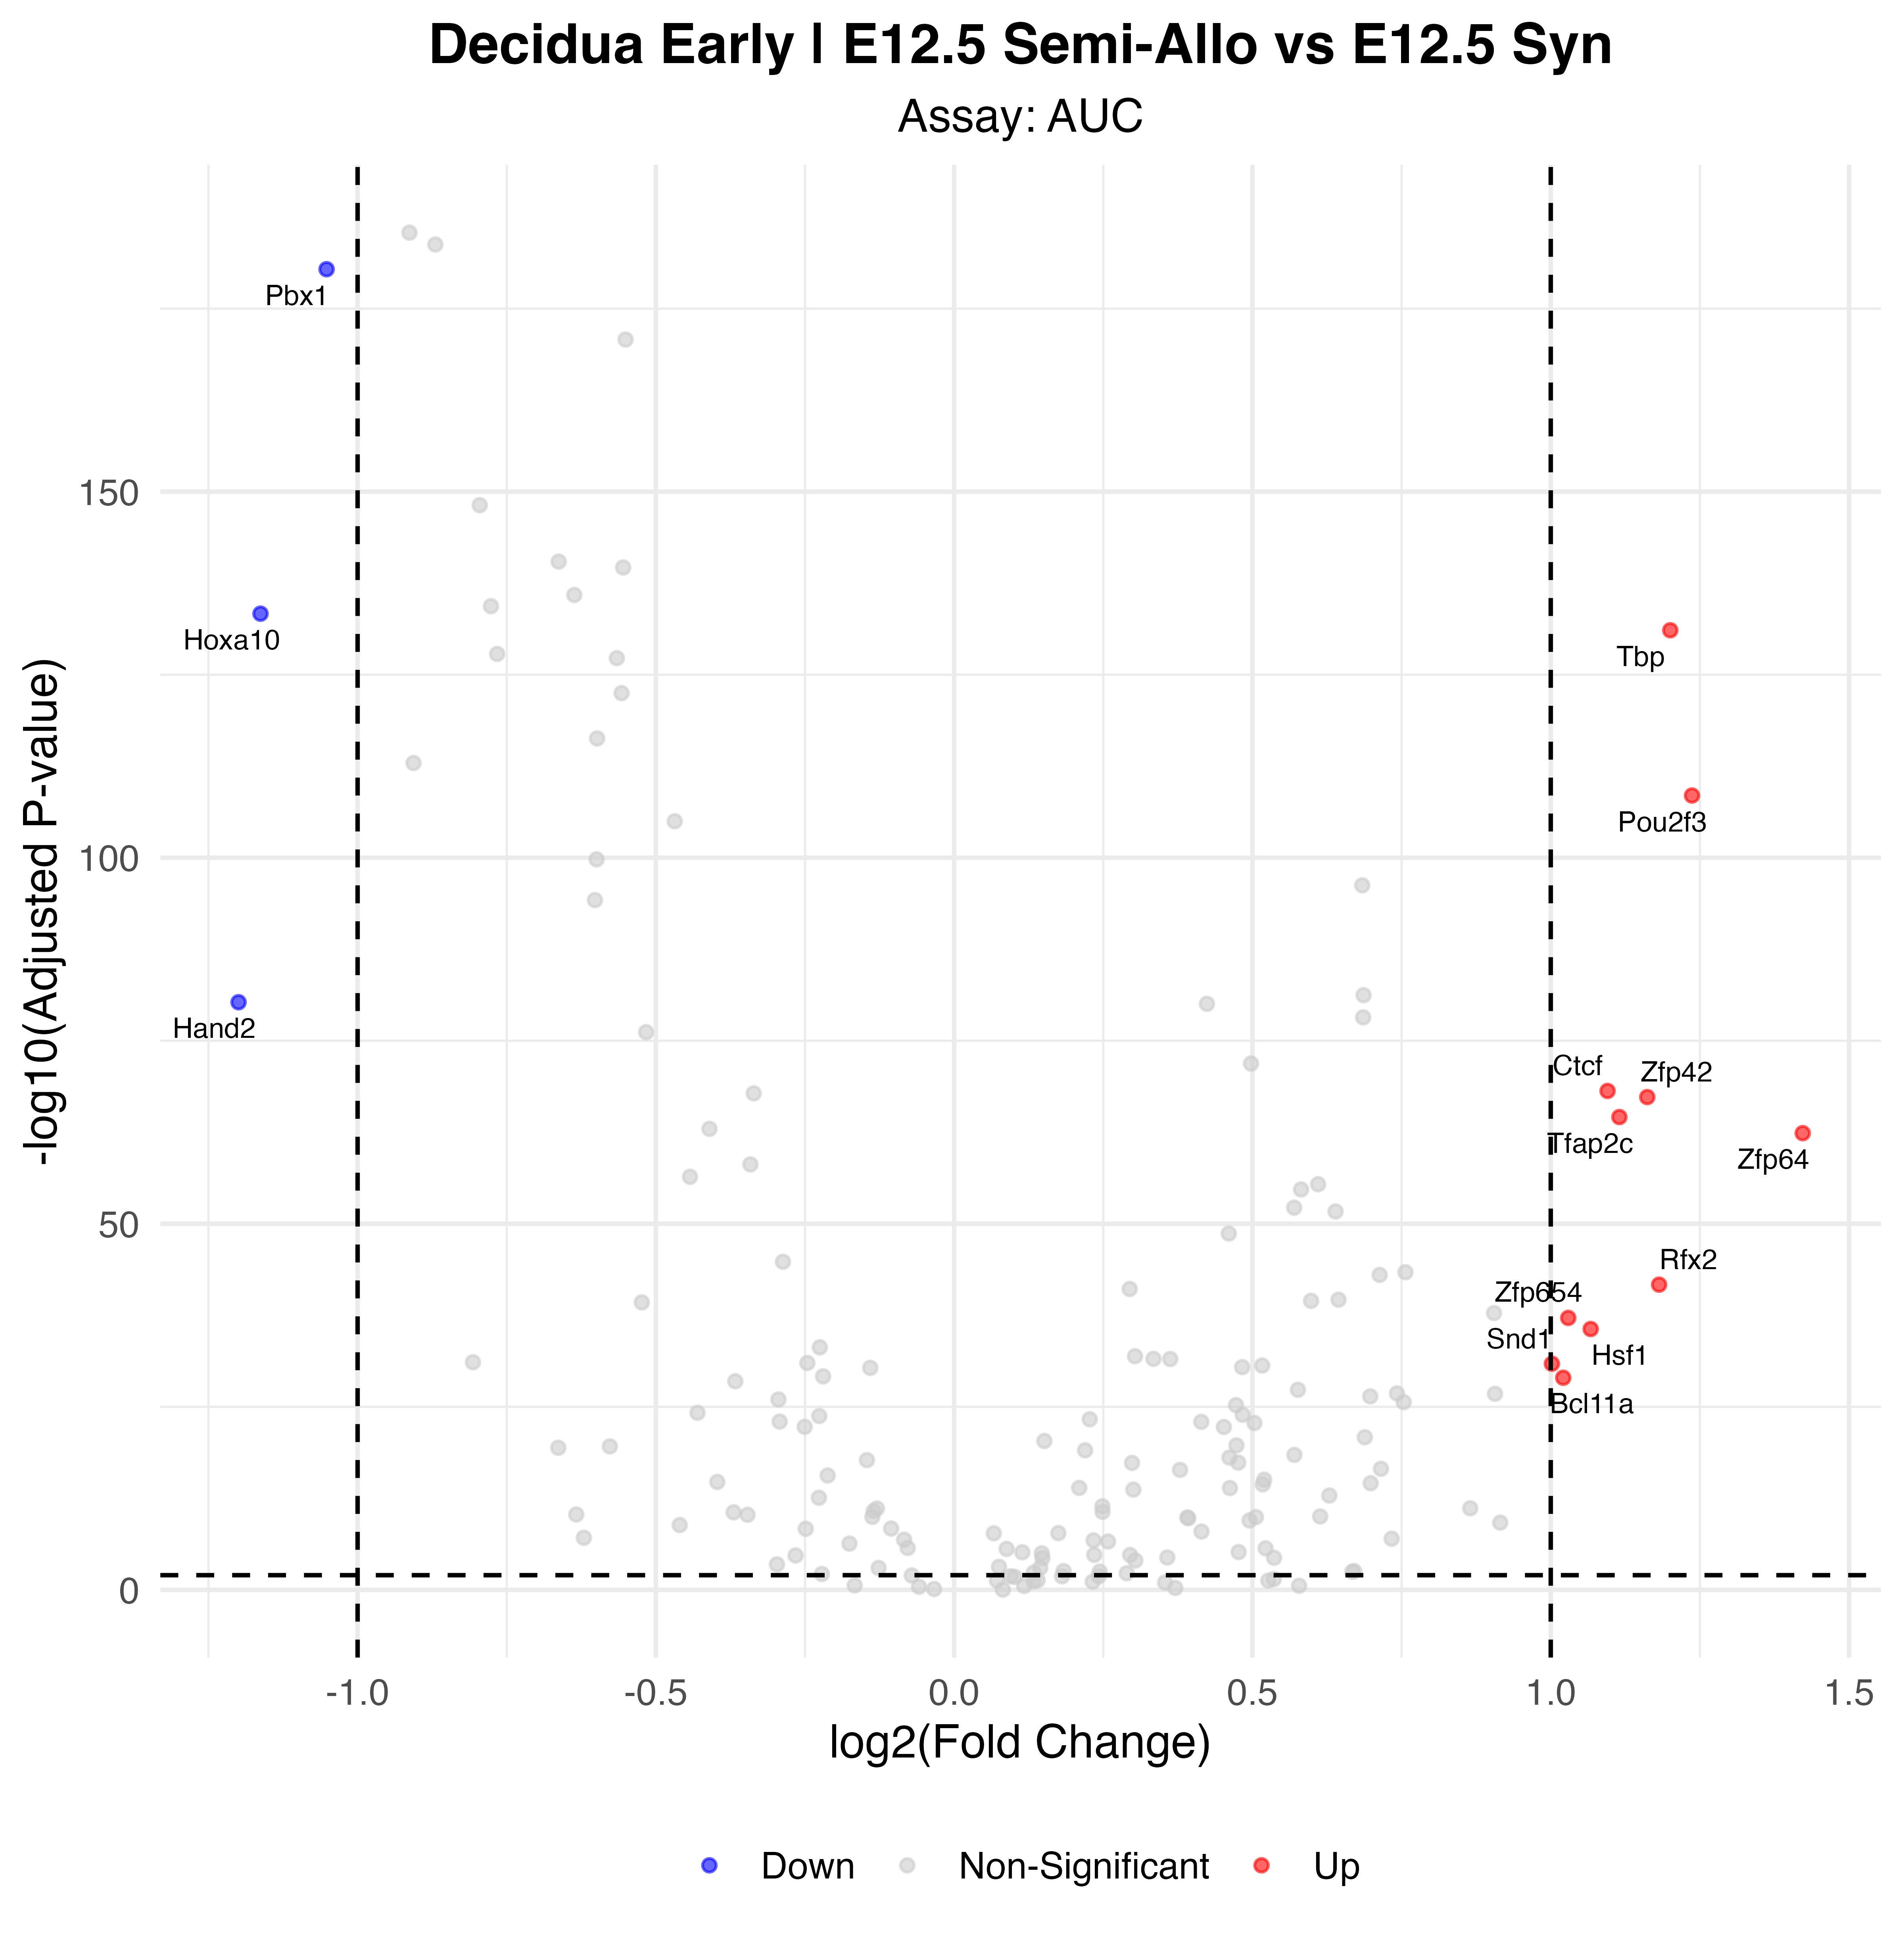

The data file committed next to this chart (first rows):
p_val, avg_log2FC, pct.1, pct.2, p_val_adj, gene, p_val_adj_plot, Significance
1.4052940649825e-183, -1.052, 1, 1, 4.11751161039872e-181, Pbx1, 4.11751161039872e-181, Down
1.58314434193471e-136, -1.163, 0.956, 1, 4.6386129218687e-134, Hoxa10, 4.6386129218687e-134, Down
2.89554460089191e-134, 1.2, 1, 0.967, 8.48394568061329e-132, Tbp, 8.48394568061329e-132, Up
1.08425114080062e-111, 1.237, 0.999, 0.92, 3.17685584254582e-109, Pou2f3, 3.17685584254582e-109, Up
1.86583318031226e-83, -1.2, 0.645, 0.933, 5.46689121831493e-81, Hand2, 5.46689121831493e-81, Down
2.45720629407792e-71, 1.095, 0.939, 0.775, 7.19961444164831e-69, Ctcf, 7.19961444164831e-69, Up
1.69008440354499e-70, 1.162, 0.945, 0.863, 4.95194730238682e-68, Zfp42, 4.95194730238682e-68, Up
9.02819847578674e-68, 1.115, 0.977, 0.895, 2.64526215340552e-65, Tfap2c, 2.64526215340552e-65, Up
1.42673410629844e-65, 1.422, 0.833, 0.47, 4.18033093145443e-63, Zfp64, 4.18033093145443e-63, Up
7.05318105750632e-45, 1.182, 0.653, 0.292, 2.06658204984935e-42, Rfx2, 2.06658204984935e-42, Up
2.46555253919033e-40, 1.029, 0.525, 0.165, 7.22406893982766e-38, Zfp654, 7.22406893982766e-38, Up
8.06071693555834e-39, 1.067, 0.623, 0.297, 2.36179006211859e-36, Hsf1, 2.36179006211859e-36, Up
4.47613139682579e-34, 1.002, 0.594, 0.304, 1.31150649926996e-31, Snd1, 1.31150649926996e-31, Up
3.67725819992498e-32, 1.021, 0.619, 0.285, 1.07743665257802e-29, Bcl11a, 1.07743665257802e-29, Up
